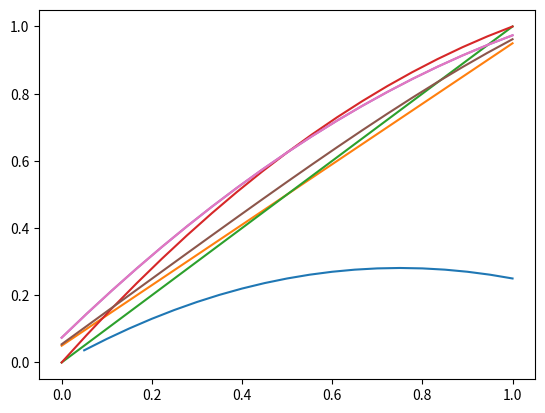

Reproduce this figure in Python.
# %%
import numpy as np
import matplotlib.pyplot as plt
from scipy.optimize import root
import math
def FiniteDifferenceRobin(source,D,N,alpha,betagamma,*args):
    a = 0 
    b = 1
    GridSpace = np.linspace(a,b,N+1)
    Interior = GridSpace[1:]
    dx = (b-a)/N
    Guess = Interior * 0.5
    beta,gamma = betagamma
    def SolveSource(u):
        F = np.zeros(N)
        F[0] = D*((u[1]-2*u[0]+alpha)/(dx**2))+source(Interior[0],F[0],*args) #First internal gridpoint
        for i in range(1,N-1):
            F[i] = F[i] = D*((u[i+1]-2*u[i]+u[i-1])/(dx**2))+source(Interior[i],F[i],*args)
        F[N-1] = D*(((-2*(1+gamma*dx)*u[N-1])+(2*u[N-2]))/(dx**2) + (2*beta)/dx + source(Interior[N-1],F[N-1],*args))
        return F
    Solution = root(SolveSource, x0=Guess)
    return Interior, Solution.x
def FiniteDifferenceNeumann(source,D,N,alpha,beta,*args): 
    a = 0
    b = 1
    GridSpace = np.linspace(a,b,N+1)
    Interior = GridSpace[1:]
    Guess = Interior*0.5
    dx = (b-a)/N
    def SolveSource(u):
        F = np.zeros(N)
        F[0] = D*((u[1]-2*u[0]+alpha)/(dx**2))+source(Interior[0],F[0],*args) #First internal gridpoint
        for i in range(1,N-1): 
            F[i] = D*((u[i+1]-2*u[i]+u[i-1])/(dx**2))+source(Interior[i],F[i],*args)
        F[N-1] = D*((-2*(u[N-1])+2*u[N-2])/(dx**2)+((2*beta)/dx) +source(Interior[N-1],F[N-1],*args))
        return F
    Solution = root(SolveSource,x0 = Guess)
    return Interior,Solution.x
def FiniteDifferenceDirichlet(source,D,N,alpha,beta,*args): 
    a = 0
    b = 1
    GridSpace = np.linspace(a,b,N+1)
    dx = (b-a)/N 
    Interior = GridSpace[1:-1]
    Guess = Interior * 0.5
    def SolveSource(u):
        F = np.zeros(N-1)
        F[0] = D*((u[1]-2*u[0]+alpha)/(dx**2))+source(Interior[0],F[0],*args)
        for i in range(1,N-2):
            F[i] = D*((u[i+1]-2*u[i]+u[i-1])/(dx**2))+source(Interior[i],F[i],*args)
        F[N-2] = D*((beta-2*u[N-2]+u[N-3])/(dx**2))+source(Interior[N-2],F[N-2],*args)
        return F
    Solution = root(SolveSource,x0 = Guess) 
    return Interior,Solution.x
def FiniteDifference(source,D,N,bc_type,alpha,beta,*args):
    if bc_type == 'dirichlet':
        if not isinstance(alpha,float):
            raise ValueError("'alpha' must be a floating point number")
        if not isinstance(beta,float):
            raise ValueError("'beta' must be a floating point number")
        Interior, Solution = FiniteDifferenceDirichlet(source,D,N,alpha,beta,*args)
    elif bc_type == 'neumann':
        if not isinstance(alpha,float):
            raise ValueError("'alpha' must be a floating point number")
        if not isinstance(beta,float):
            raise ValueError("'beta' must be a floating point number")
        Interior,Solution = FiniteDifferenceNeumann(source,D,N,alpha,beta,*args)
    elif bc_type == 'robin':
        if not isinstance(alpha,float):
            raise ValueError("'alpha' must be a floating point number")
        if not isinstance(beta,list):
            raise ValueError("'beta' must be a list")
        Interior,Solution = FiniteDifferenceRobin(source,D,N,alpha,beta,*args)
    else:
        raise ValueError("Boundary condition type is invalid, please input 'dirichlet','neumann' or 'robin'")
    return Interior,Solution
def source(x,f,beta):
    return np.ones(np.size(x))
x,y = FiniteDifference(source,1,20,'robin',0.0,[0.0,1.0],1)
plt.plot(x,y)
plt.show()

# %%
def PDE(x):
    return 0

def q(x):
    return x**2
# %%
a = 0 #Defining the problem parameters
b = 1
MU = 4
alpha = 0.0 #Defining the boundary conditions 
beta = 1.0

N = 20 #Defining the number of gridpoints

GridSpace = np.linspace(a,b,N-1) #Defining the gridspace
dx = (b-a)/N 
Initial = 0.1 * GridSpace

# %%
def FiniteSolverNoSource(u,N,dx,alpha,beta):
    F = np.zeros(N-1)
    F[0] = ((u[1]-2*u[0]+alpha)/(dx**2))
    for i in range(1,N-2):
        F[i] = ((u[i+1]-2*u[i]+u[i-1])/(dx**2))
    F[N-2] = ((beta-2*u[N-2]+u[N-3])/(dx**2))
    return F


def True1(GridSpace,a,b,alpha,beta):
    return (((beta-alpha)/(b-a))*(GridSpace-a))+alpha
x = True1(GridSpace,a,b,alpha,beta)
Solution = root(FiniteSolverNoSource,x0 = Initial,args=(N,dx,alpha,beta))   
plt.plot(GridSpace,Solution.x)
plt.plot(GridSpace,x)
plt.show()
# %%
def FiniteSolverSimpleSource(u,N,dx,alpha,beta,D=1,q=1):
    F = np.zeros(N-1)
    F[0] = D*((u[1]-2*u[0]+alpha)/(dx**2))+q
    for i in range(1,N-2):
        F[i] = D*((u[i+1]-2*u[i]+u[i-1])/(dx**2))+q
    F[N-2] = D*((beta-2*u[N-2]+u[N-3])/(dx**2))+q
    return F

def True2(GridSpace,a,b,alpha,beta,D):
    return (-(1/2*D)*(GridSpace-a)*(GridSpace-b))+(((beta-alpha)/(b-a))*(GridSpace-a))+alpha
x = True2(GridSpace,a,b,alpha,beta,D=1)
plt.plot(GridSpace,x)
Solution = root(FiniteSolverSimpleSource,x0=Initial,args=(N,dx,alpha,beta))   
plt.plot(GridSpace,Solution.x)
plt.show()
# %%
def FiniteSolverDependentSource(u,N,dx,alpha,beta,D=1):
    F = np.zeros(N-1)
    F[0] = D*((u[1]-2*u[0]+alpha)/(dx**2))+q(GridSpace[0])
    for i in range(1,N-2):
        F[i] = D*((u[i+1]-2*u[i]+u[i-1])/(dx**2))+q(GridSpace[i])
    F[N-2] = D*((beta-2*u[N-2]+u[N-3])/(dx**2))+q(GridSpace[N-2])
    return F
Solution = root(FiniteSolverDependentSource,x0=Initial,args=(N,dx,alpha,beta))   
plt.plot(GridSpace,Solution.x)
plt.show()
# %%
def FiniteSolverDependentSourceU(u,MU,N,dx,alpha,beta,D=1):
    def q(x,f):
        return math.exp(MU*f)
    F = np.zeros(N-1)
    F[0] = D*((u[1]-2*u[0]+alpha)/(dx**2))+q(GridSpace[0],F[0])
    for i in range(1,N-2):
        F[i] = D*((u[i+1]-2*u[i]+u[i-1])/(dx**2))+q(GridSpace[i],F[i])
    F[N-2] = D*((beta-2*u[N-2]+u[N-3])/(dx**2))+q(GridSpace[N-2],F[N-2])
    return F
Solution = root(FiniteSolverDependentSourceU,x0=Initial,args=(MU,N,dx,alpha,beta))   
plt.plot(GridSpace,Solution.x)
plt.show()
# %%
